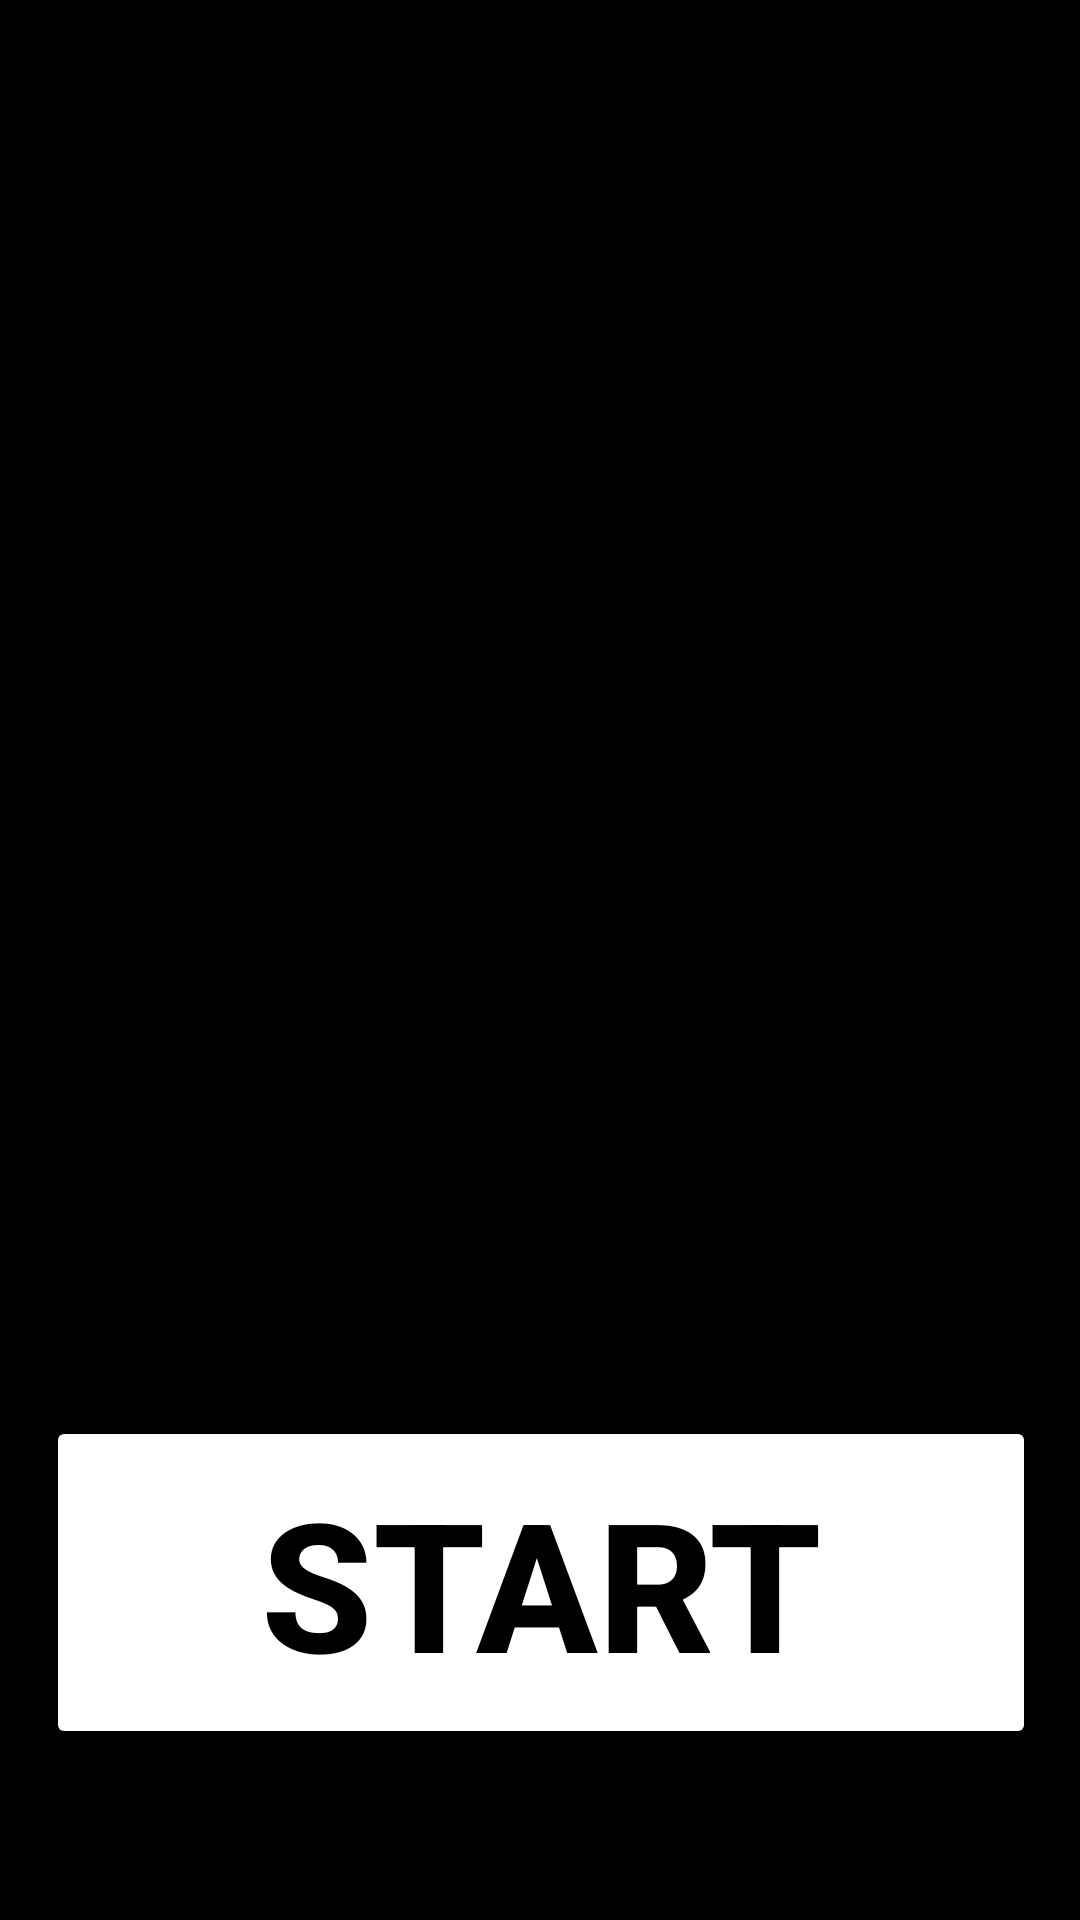

Here is an Android app screen rendered from its layout file. Give the layout XML and the strings, colors and styles it references.
<!-- AndroidManifest.xml: application theme Theme.MyProject -->
<!-- res/layout/activity_main.xml -->
<?xml version="1.0" encoding="utf-8"?>
<androidx.constraintlayout.widget.ConstraintLayout xmlns:android="http://schemas.android.com/apk/res/android"
    xmlns:app="http://schemas.android.com/apk/res-auto"
    xmlns:tools="http://schemas.android.com/tools"
    android:layout_width="match_parent"
    android:layout_height="match_parent"
    tools:context=".MainActivity"
    android:background="@color/black">


    <ImageView
        android:id="@+id/imageView1"
        android:layout_width="411dp"
        android:layout_height="548dp"
        app:layout_constraintBottom_toBottomOf="parent"
        app:layout_constraintEnd_toEndOf="parent"
        app:layout_constraintHorizontal_bias="0.0"
        app:layout_constraintStart_toStartOf="parent"
        app:layout_constraintTop_toTopOf="parent"
        app:layout_constraintVertical_bias="0.0"
        app:srcCompat="@drawable/baseline_electric_car_24"
        tools:ignore="ContentDescription" />

    <Button
        android:id="@+id/bt"
        android:layout_width="330dp"
        android:layout_height="111dp"
        android:layout_margin="20dp"
        android:backgroundTint="@color/white"
        android:contentDescription="TODO"
        android:onClick="Click"
        android:paddingBottom="10dp"
        android:text="START"
        android:textColor="@color/black"
        android:textSize="60dp"
        android:textStyle="bold"
        app:layout_constraintBottom_toBottomOf="parent"
        app:layout_constraintEnd_toEndOf="parent"
        app:layout_constraintHorizontal_bias="0.493"
        app:layout_constraintStart_toStartOf="parent"
        app:layout_constraintTop_toTopOf="parent"
        app:layout_constraintVertical_bias="0.924" />
</androidx.constraintlayout.widget.ConstraintLayout>
<!-- resources referenced by this layout -->
<resources>
  <color name="black">#FF000000</color>
  <color name="white">#FFFFFFFF</color>
  <style name="Theme.MyProject" parent="Theme.MaterialComponents.DayNight.DarkActionBar">
          
          <item name="colorPrimary">@color/black</item>
          <item name="colorPrimaryVariant">@color/black</item>
          <item name="colorOnPrimary">@color/white</item>
          
          <item name="colorSecondary">@color/teal_200</item>
          <item name="colorSecondaryVariant">@color/teal_700</item>
          <item name="colorOnSecondary">@color/black</item>
          
          <item name="android:statusBarColor">?attr/colorPrimaryVariant</item>
          
      </style>
  <color name="teal_200">#FF03DAC5</color>
  <color name="teal_700">#FF018786</color>
</resources>
